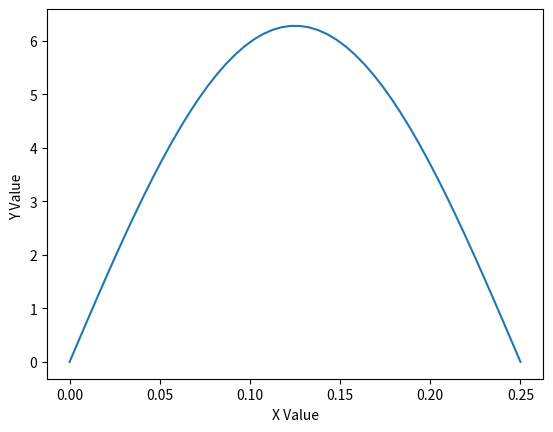
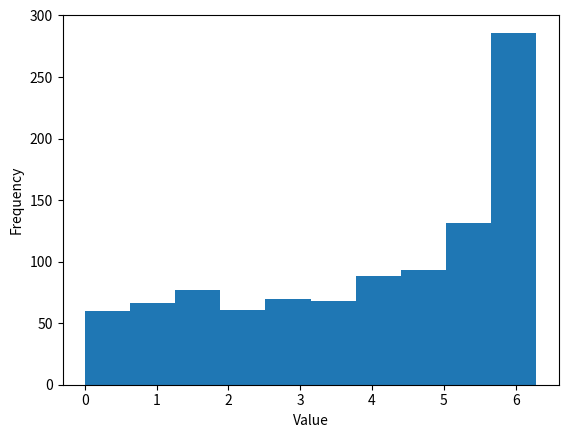

These charts were generated, in order, by the following Python code:
# -----------------------------------------------------------------------
#                       Additional Documentation
#   Author: Thuan Tran
# [redacted]
#   Randomness and Monte Carlo Method
#   Question 6 page 401
# =======================================================================
import random

import matplotlib.pyplot as plt
import numpy as np

# A global variable that represent the equation in the question
function = lambda x: 2 * np.pi * np.sin(4 * np.pi * x)

"""
    This function is used to return a random number if and only if the random number is less than
    2pi. The range of the random number is [0,0.25]
"""


def rej():
    rand = random.uniform(0, 0.25)
    if (function(rand) < np.pi * 2):
        return rand
    else:
        return rej()


"""
    This function is the main method where it will create a plot of f(x) from 0 to 0.25
    It will also create a list of 1000 random variables and use the global function 
    And plot them in a histogram 
"""


def main():
    # Generate a sequence of value from 0 to 0.25
    x = np.linspace(0, 0.25)
    y = function(x)
    plt.figure(1)
    plt.plot(x, y)
    plt.xlabel('X Value')
    plt.ylabel('Y Value ')
    list = []
    counter = 0
    # Create a list of 1000 random variable with the global function
    while (counter < 1000):
        list.append(function(random.uniform(0, 0.25)))
        counter = counter + 1
    plt.figure(2)
    plt.hist(list)
    plt.xlabel('Value')
    plt.ylabel('Frequency')
    plt.show()


main()
